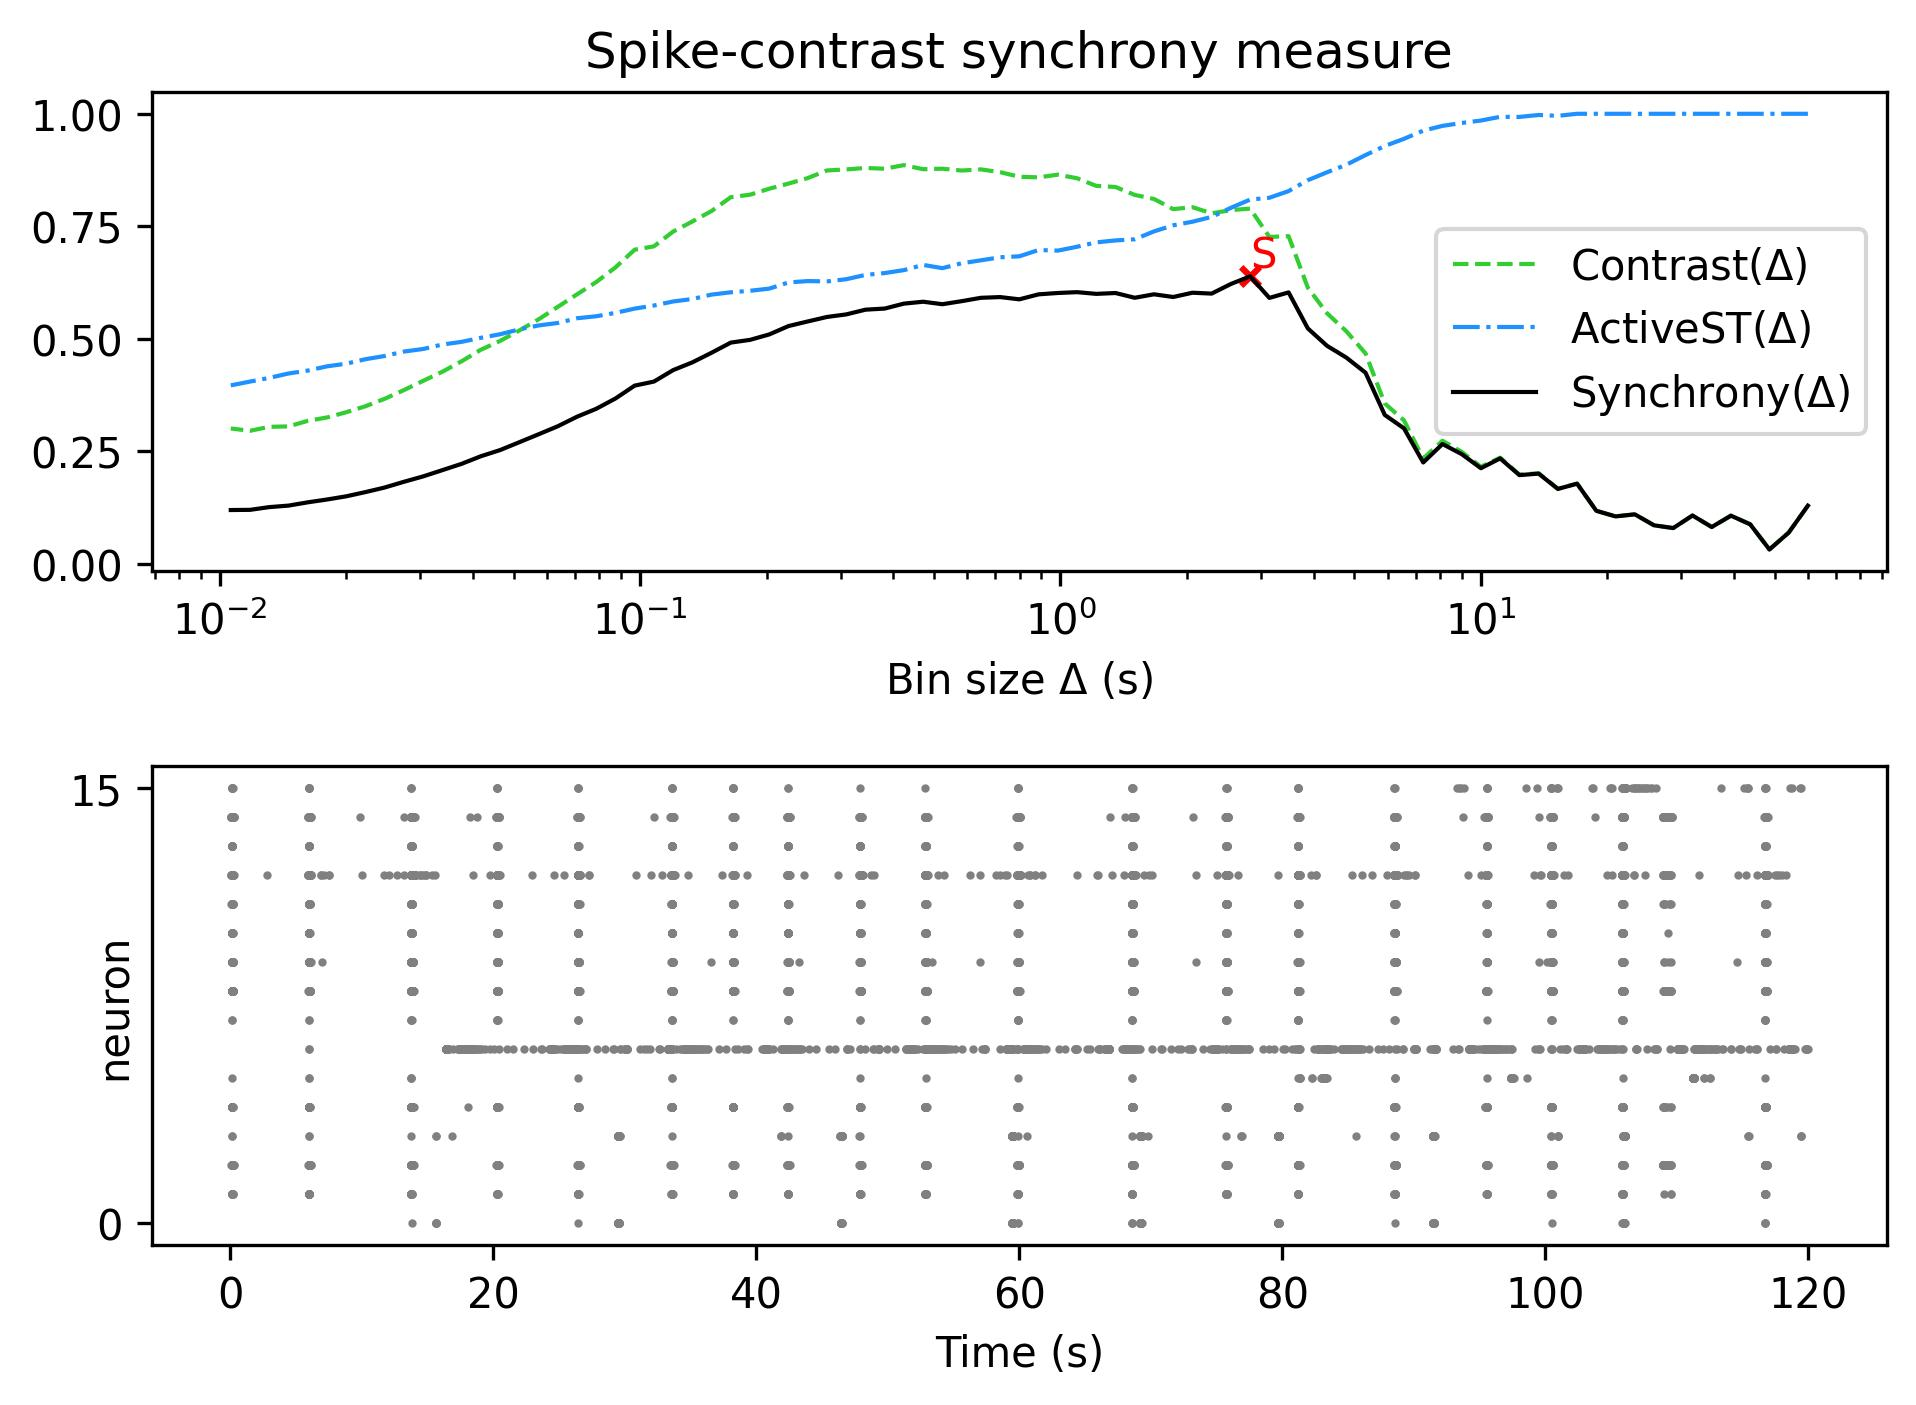

The data file committed next to this chart (first rows):
, Spike-contrast (60.0 s), Spike-contrast (54.0 s), Spike-contrast (48.6 s), Spike-contrast (43.74 s), Spike-contrast (39.366 s), Spike-contrast (35.429 s), Spike-contrast (31.886 s), Spike-contrast (28.698 s), Spike-contrast (25.828 s), Spike-contrast (23.245 s), Spike-contrast (20.921 s), Spike-contrast (18.829 s), Spike-contrast (16.946 s), Spike-contrast (15.251 s), Spike-contrast (13.726 s), Spike-contrast (12.353 s), Spike-contrast (11.118 s), Spike-contrast (10.006 s), Spike-contrast (9.006 s), Spike-contrast (8.105 s), Spike-contrast (7.295 s), Spike-contrast (6.565 s), Spike-contrast (5.909 s)
0, 0.1287, 0.06873, 0.03131, 0.08731, 0.1065, 0.08127, 0.1069, 0.07893, 0.08503, 0.1095, 0.1048, 0.1173, 0.1777, 0.1659, 0.2001, 0.1966, 0.2338, 0.212, 0.2433, 0.2657, 0.2248, 0.3006, 0.3305
